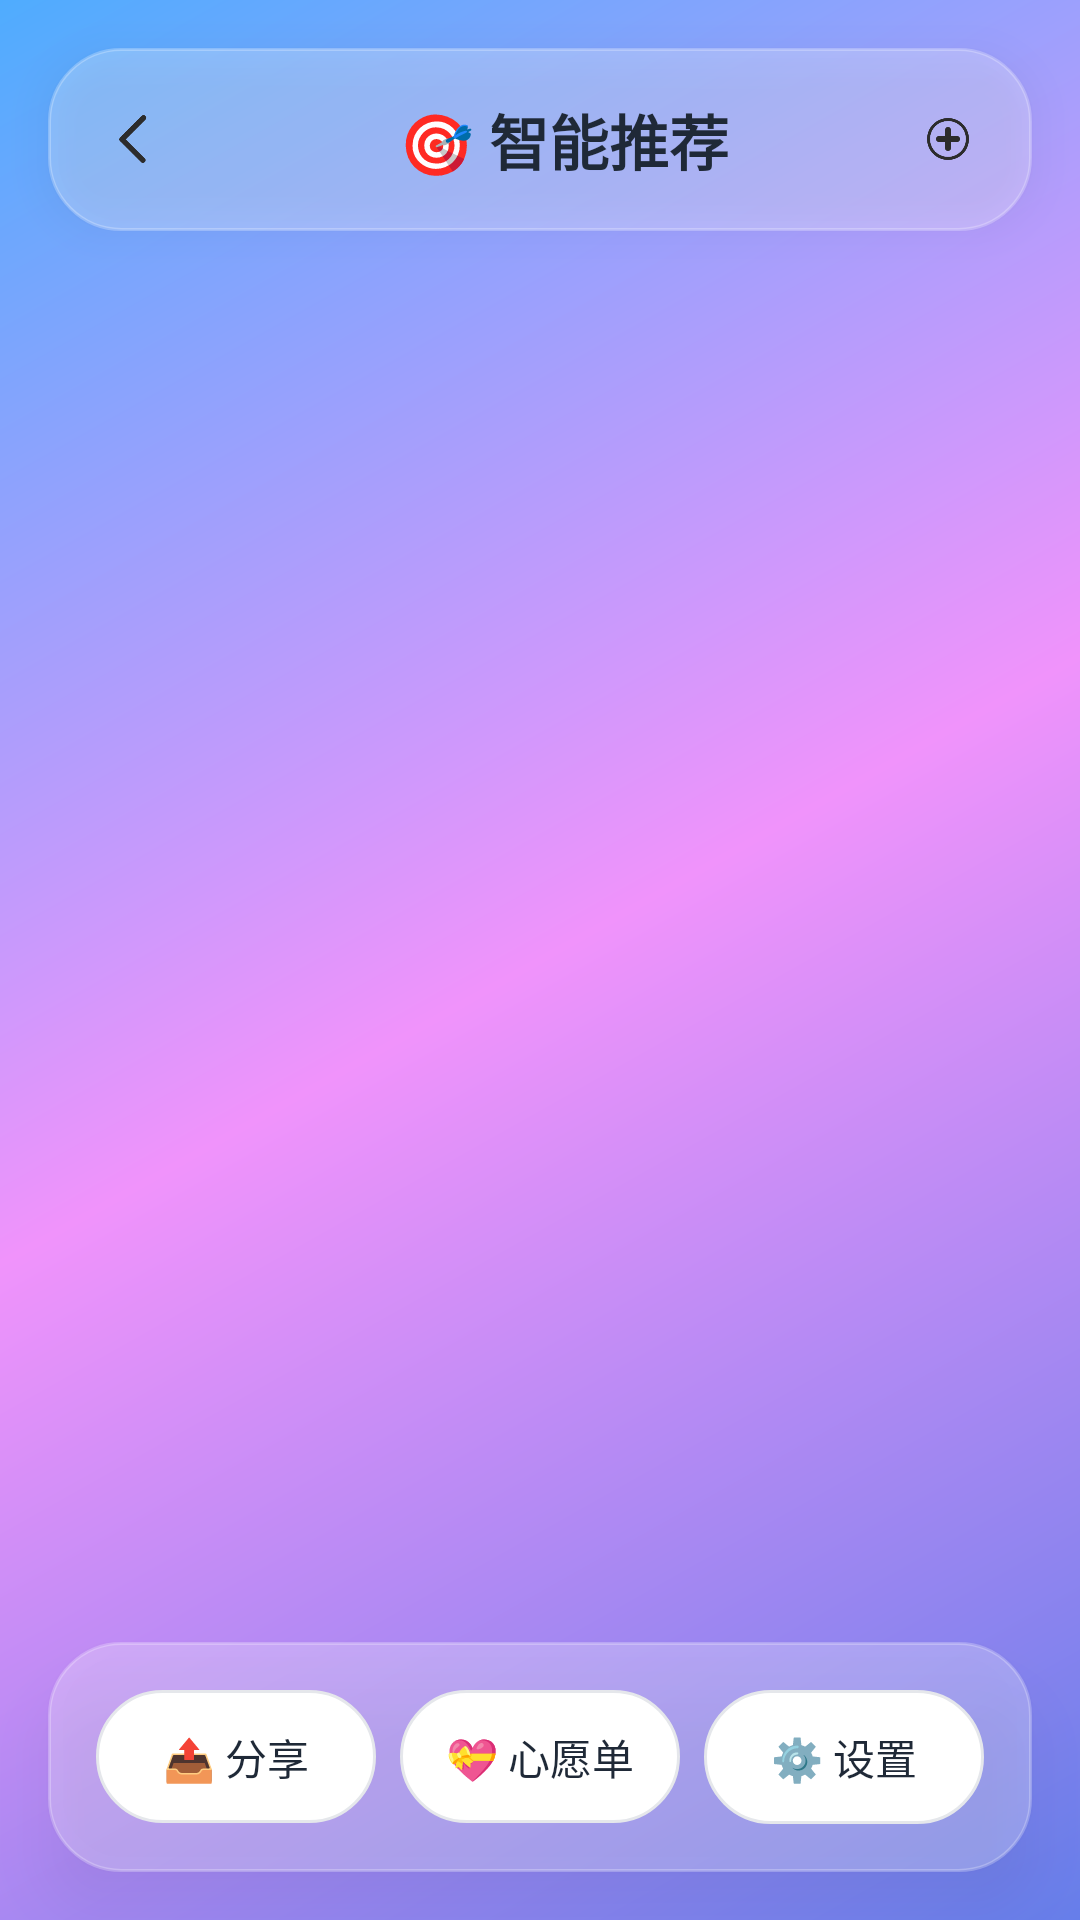

This screen was rendered from an Android layout file. Write that file and the resources it references.
<!-- AndroidManifest.xml: application theme Theme.FilmGuide -->
<!-- res/layout/activity_recommendations.xml -->
<?xml version="1.0" encoding="utf-8"?>
<LinearLayout xmlns:android="http://schemas.android.com/apk/res/android"
    xmlns:app="http://schemas.android.com/apk/res-auto"
    android:layout_width="match_parent"
    android:layout_height="match_parent"
    android:orientation="vertical"
    android:background="@drawable/beautiful_gradient">

    
    <LinearLayout
        android:layout_width="match_parent"
        android:layout_height="wrap_content"
        android:orientation="horizontal"
        android:padding="16dp"
        android:gravity="center_vertical"
        android:background="@drawable/glassmorphism_background"
        android:layout_margin="16dp"
        android:elevation="8dp">

        <ImageView
            android:id="@+id/backButton"
            android:layout_width="24dp"
            android:layout_height="24dp"
            android:src="@drawable/back_black"
            android:background="?attr/selectableItemBackgroundBorderless"
            android:padding="4dp"
            android:contentDescription="返回" />

        <TextView
            android:layout_width="0dp"
            android:layout_height="wrap_content"
            android:layout_weight="1"
            android:text="🎯 智能推荐"
            android:textSize="20sp"
            android:textStyle="bold"
            android:textColor="@color/text_primary"
            android:gravity="center"
            android:layout_marginStart="16dp" />

        <ImageView
            android:id="@+id/refreshButton"
            android:layout_width="24dp"
            android:layout_height="24dp"
            android:src="@drawable/newnew"
            android:background="?attr/selectableItemBackgroundBorderless"
            android:padding="4dp"
            android:contentDescription="刷新推荐" />
    </LinearLayout>

    
    <androidx.recyclerview.widget.RecyclerView
        android:id="@+id/recommendationsRecyclerView"
        android:layout_width="match_parent"
        android:layout_height="0dp"
        android:layout_weight="1"
        android:padding="16dp"
        android:clipToPadding="false" />

    
    <LinearLayout
        android:layout_width="match_parent"
        android:layout_height="wrap_content"
        android:orientation="horizontal"
        android:padding="16dp"
        android:background="@drawable/glassmorphism_background"
        android:layout_margin="16dp"
        android:elevation="12dp"
        android:gravity="center">

        <TextView
            android:id="@+id/shareButton"
            android:layout_width="0dp"
            android:layout_height="wrap_content"
            android:layout_weight="1"
            android:text="📤 分享"
            android:background="@drawable/search_box_modern"
            android:padding="12dp"
            android:textColor="@color/text_primary"
            android:textSize="14sp"
            android:gravity="center"
            android:layout_marginEnd="4dp" />

        <TextView
            android:id="@+id/wishlistButton"
            android:layout_width="0dp"
            android:layout_height="wrap_content"
            android:layout_weight="1"
            android:text="💝 心愿单"
            android:background="@drawable/search_box_modern"
            android:padding="12dp"
            android:textColor="@color/text_primary"
            android:textSize="14sp"
            android:gravity="center"
            android:layout_marginStart="4dp"
            android:layout_marginEnd="4dp" />

        <TextView
            android:id="@+id/preferencesButton"
            android:layout_width="0dp"
            android:layout_height="wrap_content"
            android:layout_weight="1"
            android:text="⚙️ 设置"
            android:background="@drawable/search_box_modern"
            android:padding="12dp"
            android:textColor="@color/text_primary"
            android:textSize="14sp"
            android:gravity="center"
            android:layout_marginStart="4dp" />
    </LinearLayout>

</LinearLayout>
<!-- resources referenced by this layout -->
<resources>
  <color name="text_primary">#1F2937</color>
  <!-- drawable back_black: png bitmap (drawable-xxxhdpi, 1736 bytes) -->
  <!-- drawable beautiful_gradient (drawable) -->
  <?xml version="1.0" encoding="utf-8"?>
  <shape xmlns:android="http://schemas.android.com/apk/res/android"
      android:shape="rectangle">
      <gradient
          android:angle="135"
          android:startColor="@color/gradient_primary_start"
          android:centerColor="@color/gradient_secondary_start"
          android:endColor="@color/gradient_tertiary_start"
          android:type="linear" />
  </shape>
  <!-- drawable glassmorphism_background (drawable) -->
  <?xml version="1.0" encoding="utf-8"?>
  <shape xmlns:android="http://schemas.android.com/apk/res/android"
      android:shape="rectangle">
      <solid android:color="@color/glass_white" />
      <corners android:radius="24dp" />
      <stroke
          android:width="1dp"
          android:color="@color/glass_white" />
  </shape>
  <!-- drawable newnew: png bitmap (drawable-xxxhdpi, 4635 bytes) -->
  <!-- drawable search_box_modern (drawable) -->
  <?xml version="1.0" encoding="utf-8"?>
  <shape xmlns:android="http://schemas.android.com/apk/res/android"
      android:shape="rectangle">
      <solid android:color="@color/input_background" />
      <corners android:radius="24dp" />
      <stroke
          android:width="1dp"
          android:color="@color/divider" />
  </shape>
  <style name="Theme.FilmGuide" parent="Base.Theme.FilmGuide">
          <item name="colorPrimary">@color/white</item>
          <item name="android:statusBarColor">@color/white</item>
          <item name="colorOnPrimary">@color/black</item>
          <item name="android:textColorPrimary">@android:color/black</item>  
      </style>
  <color name="gradient_primary_start">#667eea</color>
  <color name="gradient_secondary_start">#f093fb</color>
  <color name="gradient_tertiary_start">#4facfe</color>
  <color name="glass_white">#40FFFFFF</color>
  <color name="input_background">#FFFFFF</color>
  <color name="divider">#E5E7EB</color>
  <style name="Base.Theme.FilmGuide" parent="Theme.Material3.DayNight.NoActionBar">
          
          
      </style>
  <color name="white">#FFFFFFFF</color>
  <color name="black">#FF000000</color>
</resources>
